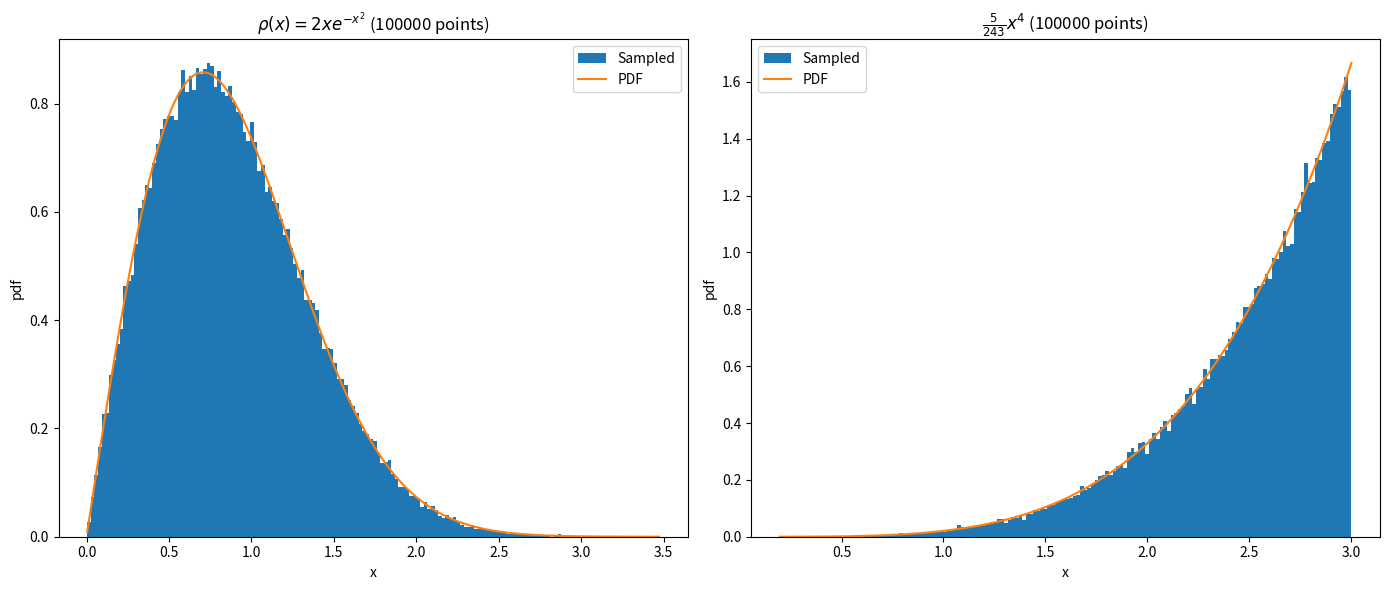

Python code for this plot:
import numpy as np
import matplotlib.pyplot as plt


def get_pdf1(x):
    return 2 * x * np.exp(-x ** 2)


def get_inv_cumul1(x):
    return np.sqrt(np.log(1 / (1 - x)))


def get_pdf2(x):
    return 5 * (x ** 4) / 243


def get_inv_cumul2(x):
    return np.float_power(243 * x, 0.2)


def create_plot(ax, hist_values, pdf, title):
    linspace = np.linspace(min(hist_values), max(hist_values), 1000)

    nbins = int(np.sqrt(len(hist_values) / 4))
    ax.hist(hist_values, bins=nbins, density=True, label="Sampled")
    ax.plot(linspace, pdf(linspace), label="PDF")
    ax.set_xlabel('x')
    ax.set_ylabel('pdf')
    ax.set_title(title)
    ax.legend()


def main():
    npoints = 100000
    points1 = np.random.uniform(1e-8, 1 - 1e-8, npoints)
    values1 = get_inv_cumul1(points1)

    points2 = np.random.uniform(0, 1, npoints)
    values2 = get_inv_cumul2(points2)

    fig, (ax1, ax2) = plt.subplots(1, 2, figsize=(14, 6))

    create_plot(ax1, values1, get_pdf1, r'$\rho(x) = 2xe^{-x^2}$' + f' ({npoints} points)')
    create_plot(ax2, values2, get_pdf2, r'$\frac{5}{243}x^4$' + f' ({npoints} points)')

    plt.tight_layout()
    plt.show()

if __name__ == '__main__':
    main()